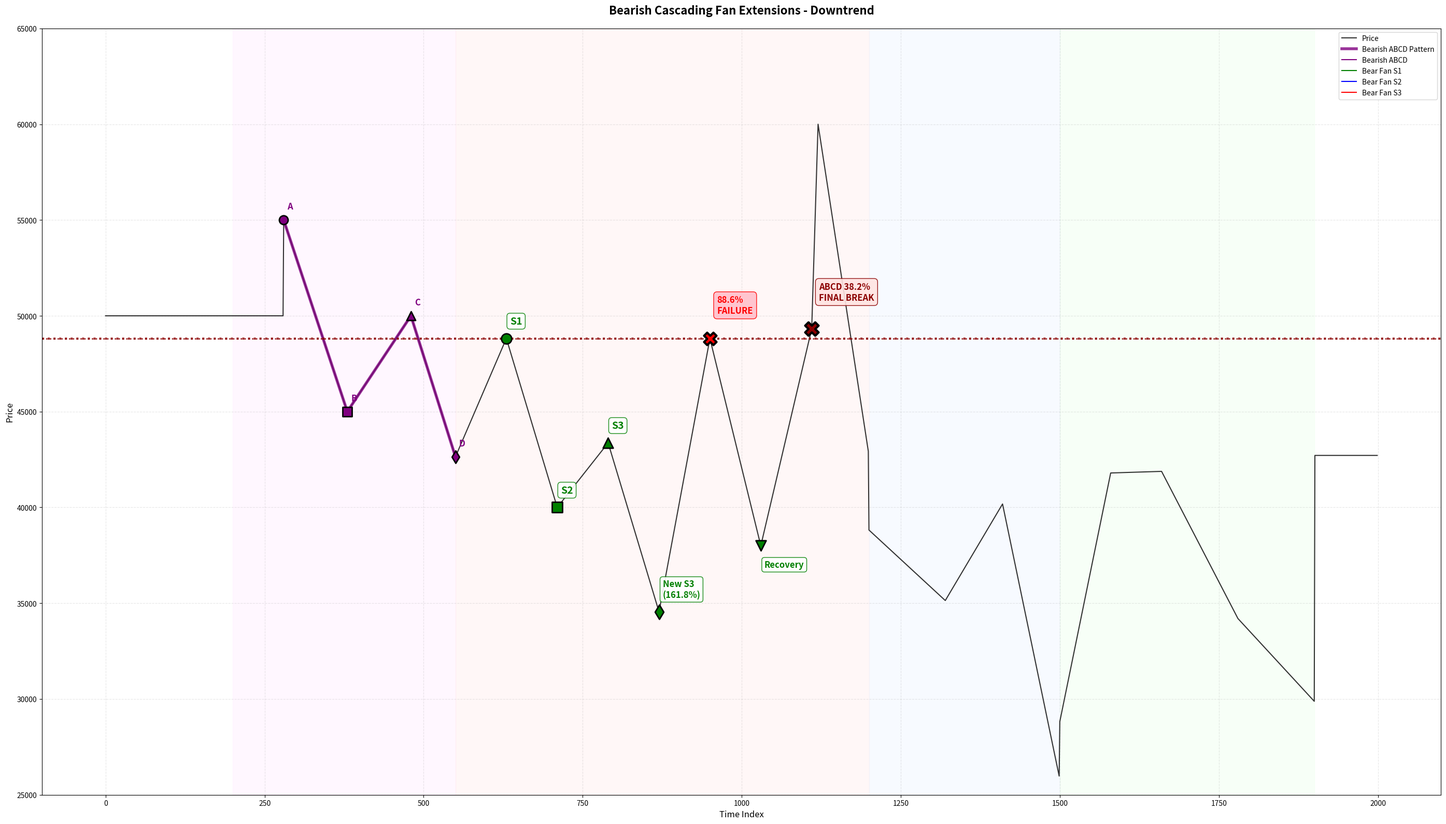

Write Python code to recreate this figure.
import numpy as np
import matplotlib.pyplot as plt
import random


class BearishFanExtensions:
    def __init__(self):
        self.fig = None
        self.ax = None
        self.original_abcd = None
        self.fan_systems = []
        self.failed_patterns = []
        self.completed_patterns = []

    def generate_bearish_fan_pattern(self, data_points=2000):
        base_price = 50000
        prices = []
        x_values = list(range(data_points))

        # Remove the crazy noise - just use flat base
        for i in range(data_points):
            prices.append(base_price)

        self.original_abcd = self._create_bearish_abcd(prices, x_values, 200, 550)
        fan_system1 = self._create_bearish_fan_extension_from_original(prices, x_values, 550, 1200, "Bear Fan S1")
        fan_system2 = self._create_bearish_fan_with_retrace_support(prices, x_values, 1200, 1500, "Bear Fan S2")
        fan_system3 = self._create_bearish_fan_with_break_remeasure(prices, x_values, 1500, 1900, "Bear Fan S3")
        self.fan_systems = [fan_system1, fan_system2, fan_system3]

        # Evaluate each fan system for failure/completion
        self._evaluate_fan_patterns()

        return {
            'x_values': x_values,
            'prices': prices,
            'original_abcd': self.original_abcd,
            'fan_systems': self.fan_systems,
            'failed_patterns': self.failed_patterns,
            'completed_patterns': self.completed_patterns
        }

    def _evaluate_fan_patterns(self):
        """Evaluate each fan pattern for failure or completion status"""
        self.failed_patterns = []
        self.completed_patterns = []

        for fan_system in self.fan_systems:
            failure_info = self._check_fan_failure(fan_system)
            if failure_info['failed']:
                self.failed_patterns.append({
                    'system': fan_system,
                    'failure_info': failure_info
                })
            else:
                self.completed_patterns.append({
                    'system': fan_system,
                    'completion_info': self._get_completion_info(fan_system)
                })

    def _check_fan_failure(self, fan_system):
        """
        Check if a bearish fan system has failed based on:
        1. 88.6% is the failure point for each fan (upside break in downtrend)
        2. ABCD pattern 38.2% level is the final brake of the fan system (upside break)
        """
        failure_info = {
            'failed': False,
            'failure_type': None,
            'failure_level': None,
            'failure_price': None,
            'failure_point': None
        }

        # Get the base move for calculating failure levels
        if 'AB_move' in fan_system:
            base_move = fan_system['AB_move']
        else:
            base_move = fan_system['original_AB_move']

        # Calculate failure levels for bearish patterns
        if 's2_point' in fan_system:
            # For bearish fan extensions, 88.6% failure level from S2 (upward break)
            s2_price = fan_system['s2_point'][1]
            s1_price = fan_system['s1_point'][1]
            s1_s2_move = s1_price - s2_price  # Note: reversed for bearish
            fan_886_failure = s2_price + s1_s2_move * 0.886  # Upward break in downtrend

            # Check if price broke above 88.6% level (failure in bearish)
            if 'failure_point' in fan_system:
                failure_price = fan_system['failure_point'][1]
                if failure_price > fan_886_failure:
                    failure_info['failed'] = True
                    failure_info['failure_type'] = 'Bearish Fan 88.6% Break'
                    failure_info['failure_level'] = '88.6%'
                    failure_info['failure_price'] = failure_price
                    failure_info['failure_point'] = fan_system['failure_point']

        # Check for ABCD 38.2% level break (final brake) - upward break in bearish
        original_abcd_382 = self.original_abcd['points']['B'][1] + self.original_abcd['AB_move'] * 0.382

        if 'final_break_point' in fan_system:
            final_break_price = fan_system['final_break_point'][1]
            if final_break_price > original_abcd_382:
                failure_info['failed'] = True
                failure_info['failure_type'] = 'Bearish ABCD 38.2% Final Break'
                failure_info['failure_level'] = 'ABCD 38.2%'
                failure_info['failure_price'] = final_break_price
                failure_info['failure_point'] = fan_system['final_break_point']

        return failure_info

    def _get_completion_info(self, fan_system):
        """Get completion information for successful bearish fan patterns"""
        completion_info = {
            'completion_level': fan_system.get('completion_level', 'Unknown'),
            'completion_point': fan_system.get('completion_point', None),
            'lowest_extension': None
        }

        if 'new_s3_point' in fan_system:
            completion_info['lowest_extension'] = fan_system['new_s3_point']

        return completion_info

    def _create_bearish_abcd(self, prices, x_values, start_idx, end_idx):
        A_idx = start_idx + 80  # 280
        B_idx = start_idx + 180  # 380
        C_idx = start_idx + 280  # 480
        D_idx = end_idx  # 550

        A_price = 55000  # Higher starting point for bearish
        B_price = 45000  # Lower trough
        AB = A_price - B_price  # 10000 - bearish move down
        C_price = B_price + AB * 0.5  # 45000 + 10000 * 0.5 = 50000
        D_price = C_price - AB  # 50000 - 10000 = 40000

        # D completes at -23.6% level (below B which is 0% in bearish)
        d_completion_price = B_price - AB * 0.236  # 45000 - 10000 * 0.236 = 42640
        prices[D_idx] = d_completion_price

        prices[A_idx] = A_price
        prices[B_idx] = B_price
        prices[C_idx] = C_price

        self._smooth_transition(prices, A_idx, B_idx, A_price, B_price)
        self._smooth_transition(prices, B_idx, C_idx, B_price, C_price)
        self._smooth_transition(prices, C_idx, D_idx, C_price, d_completion_price)

        reversal_length = 50
        reversal_slope = (prices[D_idx] - prices[C_idx]) / reversal_length * 0.5

        for i in range(D_idx + 1, min(D_idx + reversal_length + 1, len(prices))):
            progress = (i - D_idx) / reversal_length
            prices[i] = prices[D_idx] - reversal_slope * progress
            # Remove the random noise here

        for i in range(D_idx + reversal_length + 1, len(prices)):
            prices[i] = prices[i - 1]
            # Remove the random noise here too

        AB_move = A_price - B_price  # Bearish move

        # Fixed Fibonacci levels for bearish - B is now 0%, D is -23.6%
        fib_levels = {
            '100%': A_price,  # A at 100%
            '50%': C_price,  # C at 50%
            '0%': B_price,  # B at 0%
            '-23.6%': d_completion_price,  # D at -23.6%
            '+38.2%': B_price + AB_move * 0.382  # ABCD 38.2% failure level (upward)
        }

        return {
            'name': 'Bearish ABCD',
            'color': 'purple',
            'points': {'A': (A_idx, A_price), 'B': (B_idx, B_price),
                       'C': (C_idx, C_price), 'D': (D_idx, d_completion_price)},
            'AB_move': AB_move,
            'fib_levels': fib_levels,
            'start_idx': start_idx,
            'end_idx': end_idx,
            'failure_levels': {
                'abcd_382': B_price + AB_move * 0.382  # Upward break
            }
        }

    def _create_bearish_fan_extension_from_original(self, prices, x_values, start_idx, end_idx, system_name):
        original_D_price = self.original_abcd['points']['D'][1]
        original_AB_move = self.original_abcd['AB_move']
        D_idx = self.original_abcd['points']['D'][0]
        B_price = self.original_abcd['points']['B'][1]

        # S1 at positive 38.2% level (up from B in bearish)
        s1_price = B_price + original_AB_move * 0.382  # 45000 + 10000 * 0.382 = 48820
        s1_idx = D_idx + 80  # 630
        prices[s1_idx] = s1_price

        # S2: Lowest price after S1 (in bearish trend)
        s2_price = 40000  # Lower for bearish moves
        s2_idx = s1_idx + 80  # 710
        prices[s2_idx] = s2_price

        # S1-S2 move (bearish)
        s1_s2_move = s1_price - s2_price  # Bearish move down

        # Calculate failure levels for bearish
        fan_886_failure = s2_price + s1_s2_move * 0.886  # 88.6% failure level (upward break)
        abcd_382_failure = self.original_abcd['failure_levels']['abcd_382']

        # New Fibonacci levels for bearish S1-S2
        fan_levels = {
            'S1 (100%)': s1_price,
            'S2 (0%)': s2_price,
            '38.2%': s2_price + s1_s2_move * 0.382,  # Upward retracement
            '78.6%': s2_price + s1_s2_move * 0.786,  # Upward retracement
            '88.6%': fan_886_failure,  # Fan failure level (upward)
            '161.8%': s1_price - s1_s2_move * 1.618  # Downward extension
        }

        # S3 at 38.2% retracement of S1-S2 (upward)
        s3_price = fan_levels['38.2%']
        s3_idx = s2_idx + 80  # 790
        prices[s3_idx] = s3_price

        # New S3 at 161.8% of S1-S2 (downward extension)
        new_s3_price = fan_levels['161.8%']
        new_s3_idx = s3_idx + 80  # 870
        prices[new_s3_idx] = new_s3_price

        # First failure: Break above 88.6% level (bullish break in bearish trend)
        failure_price = fan_886_failure + 1000  # Above 88.6% level - failure in bearish
        failure_idx = new_s3_idx + 80  # 950
        prices[failure_idx] = failure_price

        # Recovery attempt (back down in bearish)
        recovery_price = 38000  # Lower recovery in bearish
        recovery_idx = failure_idx + 80  # 1030
        prices[recovery_idx] = recovery_price

        # Final break: ABCD 38.2% level break (upward break)
        final_price = abcd_382_failure + 500  # Break ABCD 38.2% upward (final brake)
        final_idx = recovery_idx + 80  # 1110
        prices[final_idx] = final_price

        final2_price = 60000  # Much higher final price (failed bearish)
        final2_idx = final_idx + 10  # 1120
        prices[final2_idx] = final2_price

        # Smooth transitions
        self._smooth_transition(prices, D_idx, s1_idx, original_D_price, s1_price)
        self._smooth_transition(prices, s1_idx, s2_idx, s1_price, s2_price)
        self._smooth_transition(prices, s2_idx, s3_idx, s2_price, s3_price)
        self._smooth_transition(prices, s3_idx, new_s3_idx, s3_price, new_s3_price)
        self._smooth_transition(prices, new_s3_idx, failure_idx, new_s3_price, failure_price)
        self._smooth_transition(prices, failure_idx, recovery_idx, failure_price, recovery_price)
        self._smooth_transition(prices, recovery_idx, final_idx, recovery_price, final_price)
        self._smooth_transition(prices, final_idx, final2_idx, final_price, final2_price)
        self._smooth_transition(prices, final2_idx, end_idx, final2_price, prices[end_idx])

        return {
            'name': system_name,
            'color': 'green',
            'fan_levels': fan_levels,
            'original_AB_move': original_AB_move,
            'AB_move': s1_s2_move,
            'start_idx': start_idx,
            'end_idx': end_idx,
            'completion_level': '161.8%',
            'completion_point': (new_s3_idx, new_s3_price),
            's1_point': (s1_idx, s1_price),
            's2_point': (s2_idx, s2_price),
            's3_point': (s3_idx, s3_price),
            'new_s3_point': (new_s3_idx, new_s3_price),
            'failure_point': (failure_idx, failure_price),  # This breaks 88.6% upward
            'recovery_point': (recovery_idx, recovery_price),
            'final_break_point': (final_idx, final_price),
            'failure_levels': {
                'fan_886': fan_886_failure,
                'abcd_382': abcd_382_failure
            },
            'is_fan_extension': True
        }

    def _create_bearish_fan_with_retrace_support(self, prices, x_values, start_idx, end_idx, system_name):
        original_AB_move = self.original_abcd['AB_move']
        # Use B price as reference (0% level)
        original_B_price = self.original_abcd['points']['B'][1]

        fan_levels = {
            'B (0%)': original_B_price,
            '-23.6%': original_B_price - original_AB_move * 0.236,
            '-38.2%': original_B_price - original_AB_move * 0.382,
            '-50%': original_B_price - original_AB_move * 0.5,
            '-61.8%': original_B_price - original_AB_move * 0.618,
            '-78.6%': original_B_price - original_AB_move * 0.786,
            '+88.6%': original_B_price + original_AB_move * 0.886,  # Fan failure level (upward)
            '-100%': original_B_price - original_AB_move * 1.0,
            '-161.8%': original_B_price - original_AB_move * 1.618,
            '-261.8%': original_B_price - original_AB_move * 2.618,
            '-423.6%': original_B_price - original_AB_move * 4.236
        }

        phase1_end = start_idx + int((end_idx - start_idx) * 0.4)
        start_price = fan_levels['-61.8%']
        target_price1 = fan_levels['-78.6%'] - 2000  # Lower targets in bearish
        self._smooth_transition(prices, start_idx, phase1_end, start_price, target_price1)

        phase2_end = start_idx + int((end_idx - start_idx) * 0.7)
        support_price = fan_levels['-38.2%'] - 1000  # Lower support in bearish
        self._smooth_transition(prices, phase1_end, phase2_end, target_price1, support_price)

        final_target = fan_levels['-161.8%'] - 3000  # Much lower final target
        self._smooth_transition(prices, phase2_end, end_idx, support_price, final_target)

        return {
            'name': system_name,
            'color': 'blue',
            'fan_levels': fan_levels,
            'original_AB_move': original_AB_move,
            'AB_move': original_AB_move,
            'start_idx': start_idx,
            'end_idx': end_idx,
            'support_retest': (phase2_end, support_price),
            'completion_level': '161.8%',
            'completion_point': (end_idx, final_target),
            'failure_levels': {
                'fan_886': fan_levels['+88.6%'],
                'abcd_382': self.original_abcd['failure_levels']['abcd_382']
            },
            'is_fan_extension': True
        }

    def _create_bearish_fan_with_break_remeasure(self, prices, x_values, start_idx, end_idx, system_name):
        original_AB_move = self.original_abcd['AB_move']
        # Use B price as reference (0% level)
        original_B_price = self.original_abcd['points']['B'][1]
        original_fan_382 = original_B_price - original_AB_move * 0.382

        break_idx = start_idx + int((end_idx - start_idx) * 0.2)
        start_price = original_B_price - original_AB_move * 1.618
        break_price = original_fan_382 * 1.015  # Small upward break
        self._smooth_transition(prices, start_idx, break_idx, start_price, break_price)

        support_idx = start_idx + int((end_idx - start_idx) * 0.4)
        new_support_price = break_price * 1.002
        self._smooth_transition(prices, break_idx, support_idx, break_price, new_support_price)

        new_fan_levels = {
            'New Support': new_support_price,
            '-23.6%': new_support_price - original_AB_move * 0.236,
            '-38.2%': new_support_price - original_AB_move * 0.382,
            '-50%': new_support_price - original_AB_move * 0.5,
            '-61.8%': new_support_price - original_AB_move * 0.618,
            '-78.6%': new_support_price - original_AB_move * 0.786,
            '+88.6%': new_support_price + original_AB_move * 0.886,  # Fan failure level (upward)
            '-100%': new_support_price - original_AB_move * 1.0,
            '-161.8%': new_support_price - original_AB_move * 1.618,
            '-261.8%': new_support_price - original_AB_move * 2.618,
            '-423.6%': new_support_price - original_AB_move * 4.236
        }

        resistance_idx = start_idx + int((end_idx - start_idx) * 0.7)
        resistance_price = new_fan_levels['-61.8%'] - 1500  # Lower resistance in bearish
        self._smooth_transition(prices, support_idx, resistance_idx, new_support_price, resistance_price)

        next_pattern_target = new_fan_levels['-100%'] - 2000  # Much lower target
        self._smooth_transition(prices, resistance_idx, end_idx, resistance_price, next_pattern_target)

        return {
            'name': system_name,
            'color': 'red',
            'fan_levels': new_fan_levels,
            'original_fan_levels': {
                'B (0%)': original_B_price,
                '-38.2%': original_fan_382
            },
            'original_AB_move': original_AB_move,
            'AB_move': original_AB_move,
            'start_idx': start_idx,
            'end_idx': end_idx,
            'break_point': (break_idx, break_price),
            'new_support': (support_idx, new_support_price),
            'resistance_point': (resistance_idx, resistance_price),
            'completion_point': (end_idx, next_pattern_target),
            'completion_level': '100%',
            'failure_levels': {
                'fan_886': new_fan_levels['+88.6%'],
                'abcd_382': self.original_abcd['failure_levels']['abcd_382']
            },
            'remeasured_from_support': True,
            'is_fan_extension': True
        }

    def _smooth_transition(self, prices, start_idx, end_idx, start_price, end_price):
        if start_idx >= end_idx or start_idx >= len(prices) or end_idx >= len(prices):
            return
        for i in range(start_idx, end_idx + 1):
            if i >= len(prices):
                break
            progress = (i - start_idx) / (end_idx - start_idx) if end_idx != start_idx else 0
            prices[i] = start_price + (end_price - start_price) * progress

    def plot_bearish_fan_extensions(self, data):
        self.fig, self.ax = plt.subplots(figsize=(28, 16))
        self.ax.plot(data['x_values'], data['prices'],
                     color='black', linewidth=1.5, alpha=0.8, label='Price')
        zone_colors = ['#FFE6FF', '#FFE6E6', '#E6F0FF', '#E6FFE6']

        original = data['original_abcd']
        self.ax.axvspan(original['start_idx'], original['end_idx'],
                        color=zone_colors[0], alpha=0.3, zorder=0)

        for i, fan_system in enumerate(data['fan_systems']):
            zone_color = zone_colors[i + 1]
            self.ax.axvspan(fan_system['start_idx'], fan_system['end_idx'],
                            color=zone_color, alpha=0.3, zorder=0)

        self._plot_bearish_abcd(data['original_abcd'])
        for fan_system in data['fan_systems']:
            self._plot_bearish_fan_system(fan_system)
        self._plot_bearish_failure_levels(data)
        self._add_comprehensive_info_box(data)

        self.ax.set_title('Bearish Cascading Fan Extensions - Downtrend',
                          fontsize=16, fontweight='bold', pad=20)
        self.ax.set_xlabel('Time Index', fontsize=12)
        self.ax.set_ylabel('Price', fontsize=12)
        self.ax.grid(True, alpha=0.3, linestyle='--')

        # Simple legend - just the main systems
        self.ax.plot([], [], color='purple', label='Bearish ABCD')
        for fan_system in data['fan_systems']:
            self.ax.plot([], [], color=fan_system['color'], label=fan_system['name'])

        self.ax.legend(loc='upper right', fontsize=10)  # Upper right for bearish
        plt.tight_layout()
        plt.show()
        return self.fig, self.ax

    def _plot_bearish_failure_levels(self, data):
        """Plot bearish failure levels"""
        # Only show ABCD 38.2% failure level (upward break) - no annotations
        abcd_382_failure = data['original_abcd']['failure_levels']['abcd_382']
        self.ax.axhline(y=abcd_382_failure, color='darkred', linestyle=':',
                        alpha=0.8, linewidth=2)

    def _plot_bearish_abcd(self, original_abcd):
        color = original_abcd['color']
        point_markers = {'A': 'o', 'B': 's', 'C': '^', 'D': 'd'}
        for label, (idx, price) in original_abcd['points'].items():
            self.ax.scatter(idx, price, color=color, marker=point_markers[label],
                            s=150, zorder=5, edgecolors='black', linewidth=2)
            self.ax.annotate(f'{label}', (idx, price),
                             xytext=(5, 15), textcoords='offset points',
                             fontsize=12, fontweight='bold', color=color)
        abcd_x = [original_abcd['points'][p][0] for p in ['A', 'B', 'C', 'D']]
        abcd_y = [original_abcd['points'][p][1] for p in ['A', 'B', 'C', 'D']]
        self.ax.plot(abcd_x, abcd_y, color=color, linewidth=4, alpha=0.8,
                     linestyle='-', label='Bearish ABCD Pattern')

        # Show ABCD 38.2% failure level (upward break)
        abcd_382_failure = original_abcd['failure_levels']['abcd_382']
        self.ax.axhline(y=abcd_382_failure, color='darkred', linestyle=':',
                        alpha=0.8, linewidth=3)

    def _plot_bearish_fan_system(self, fan_system):
        color = fan_system['color']
        annotation_offset = 20

        if 's1_point' in fan_system:
            s1_idx, s1_price = fan_system['s1_point']
            self.ax.scatter(s1_idx, s1_price, color=color, marker='o',
                            s=200, zorder=6, edgecolors='black', linewidth=2)
            self.ax.annotate('S1', (s1_idx, s1_price), xytext=(5, annotation_offset),
                             textcoords='offset points', fontsize=14, color=color, fontweight='bold',
                             bbox=dict(boxstyle='round,pad=0.3', facecolor='white', alpha=0.9, edgecolor=color))
        if 's2_point' in fan_system:
            s2_idx, s2_price = fan_system['s2_point']
            self.ax.scatter(s2_idx, s2_price, color=color, marker='s',
                            s=200, zorder=6, edgecolors='black', linewidth=2)
            self.ax.annotate('S2', (s2_idx, s2_price), xytext=(5, annotation_offset),
                             textcoords='offset points', fontsize=14, color=color, fontweight='bold',
                             bbox=dict(boxstyle='round,pad=0.3', facecolor='white', alpha=0.9, edgecolor=color))
        if 's3_point' in fan_system:
            s3_idx, s3_price = fan_system['s3_point']
            self.ax.scatter(s3_idx, s3_price, color=color, marker='^',
                            s=200, zorder=6, edgecolors='black', linewidth=2)
            self.ax.annotate('S3', (s3_idx, s3_price), xytext=(5, annotation_offset),
                             textcoords='offset points', fontsize=14, color=color, fontweight='bold',
                             bbox=dict(boxstyle='round,pad=0.3', facecolor='white', alpha=0.9, edgecolor=color))
        if 'new_s3_point' in fan_system:
            new_s3_idx, new_s3_price = fan_system['new_s3_point']
            self.ax.scatter(new_s3_idx, new_s3_price, color=color, marker='d',
                            s=200, zorder=6, edgecolors='black', linewidth=2)
            self.ax.annotate('New S3\n(161.8%)', (new_s3_idx, new_s3_price), xytext=(5, annotation_offset),
                             textcoords='offset points', fontsize=12, color=color, fontweight='bold',
                             bbox=dict(boxstyle='round,pad=0.3', facecolor='white', alpha=0.9, edgecolor=color))
        if 'failure_point' in fan_system:
            failure_idx, failure_price = fan_system['failure_point']
            self.ax.scatter(failure_idx, failure_price, color='red', marker='X',
                            s=300, zorder=8, edgecolors='black', linewidth=3)
            self.ax.annotate('88.6%\nFAILURE', (failure_idx, failure_price), xytext=(10, annotation_offset + 15),
                             textcoords='offset points', fontsize=12, color='red', fontweight='bold',
                             bbox=dict(boxstyle='round,pad=0.4', facecolor='pink', alpha=0.9, edgecolor='red'))
        if 'recovery_point' in fan_system:
            recovery_idx, recovery_price = fan_system['recovery_point']
            self.ax.scatter(recovery_idx, recovery_price, color=color, marker='v',
                            s=200, zorder=6, edgecolors='black', linewidth=2)
            self.ax.annotate('Recovery', (recovery_idx, recovery_price), xytext=(5, -annotation_offset - 10),
                             textcoords='offset points', fontsize=12, color=color, fontweight='bold',
                             bbox=dict(boxstyle='round,pad=0.3', facecolor='white', alpha=0.9, edgecolor=color))
        if 'final_break_point' in fan_system:
            final_idx, final_price = fan_system['final_break_point']
            self.ax.scatter(final_idx, final_price, color='darkred', marker='X',
                            s=350, zorder=9, edgecolors='black', linewidth=3)
            self.ax.annotate('ABCD 38.2%\nFINAL BREAK', (final_idx, final_price), xytext=(10, annotation_offset + 20),
                             textcoords='offset points', fontsize=12, color='darkred', fontweight='bold',
                             bbox=dict(boxstyle='round,pad=0.4', facecolor='mistyrose', alpha=0.9, edgecolor='darkred'))

    def _add_comprehensive_info_box(self, data):
        # Set y-axis limits to focus on the action
        self.ax.set_ylim(25000, 65000)  # Range for bearish patterns

    def save_bearish_pattern_analysis(self, data, filename="bearish_fan_pattern_analysis.txt"):
        """Save detailed analysis of failed and completed bearish patterns to file"""
        with open(filename, 'w') as f:
            f.write("🎯 BEARISH FAN EXTENSIONS PATTERN ANALYSIS\n")
            f.write("=" * 50 + "\n\n")

            # Original ABCD info
            original = data['original_abcd']
            f.write(f"📋 ORIGINAL BEARISH ABCD PATTERN:\n")
            f.write(f"   AB Move: {original['AB_move']:.0f} points (bearish)\n")
            f.write(f"   A: ${original['points']['A'][1]:.0f} (100%)\n")
            f.write(f"   B: ${original['points']['B'][1]:.0f} (0%)\n")
            f.write(f"   C: ${original['points']['C'][1]:.0f} (50%)\n")
            f.write(f"   D: ${original['points']['D'][1]:.0f} (-23.6%)\n")
            f.write(f"   ABCD 38.2% Failure Level: ${original['failure_levels']['abcd_382']:.0f} (upward break)\n\n")

            # Failed patterns
            f.write(f"❌ FAILED BEARISH PATTERNS ({len(data['failed_patterns'])}):\n")
            f.write("-" * 30 + "\n")
            for failed in data['failed_patterns']:
                system = failed['system']
                failure_info = failed['failure_info']
                f.write(f"System: {system['name']}\n")
                f.write(f"Failure Type: {failure_info['failure_type']}\n")
                f.write(f"Failure Level: {failure_info['failure_level']}\n")
                f.write(f"Failure Price: ${failure_info['failure_price']:.0f}\n")
                f.write(f"Time Index: {failure_info['failure_point'][0]}\n")

                if 'failure_levels' in system:
                    f.write(f"88.6% Level: ${system['failure_levels']['fan_886']:.0f} (upward break)\n")
                    f.write(f"ABCD 38.2% Level: ${system['failure_levels']['abcd_382']:.0f} (upward break)\n")
                f.write("\n")

            # Completed patterns
            f.write(f"✅ COMPLETED BEARISH PATTERNS ({len(data['completed_patterns'])}):\n")
            f.write("-" * 30 + "\n")
            for completed in data['completed_patterns']:
                system = completed['system']
                completion_info = completed['completion_info']
                f.write(f"System: {system['name']}\n")
                f.write(f"Completion Level: {completion_info['completion_level']}\n")
                if completion_info['completion_point']:
                    f.write(f"Completion Price: ${completion_info['completion_point'][1]:.0f}\n")
                    f.write(f"Time Index: {completion_info['completion_point'][0]}\n")

                if 'failure_levels' in system:
                    f.write(f"88.6% Level: ${system['failure_levels']['fan_886']:.0f} (upward break)\n")
                    f.write(f"ABCD 38.2% Level: ${system['failure_levels']['abcd_382']:.0f} (upward break)\n")
                f.write("\n")

            # Summary statistics
            total_systems = len(data['fan_systems'])
            failed_count = len(data['failed_patterns'])
            completed_count = len(data['completed_patterns'])

            f.write(f"📊 SUMMARY STATISTICS:\n")
            f.write("-" * 20 + "\n")
            f.write(f"Total Bearish Fan Systems: {total_systems}\n")
            f.write(f"Failed Systems: {failed_count}\n")
            f.write(f"Completed Systems: {completed_count}\n")
            f.write(f"Success Rate: {(completed_count / total_systems * 100):.1f}%\n")
            f.write(f"Failure Rate: {(failed_count / total_systems * 100):.1f}%\n\n")

            f.write(f"🚨 BEARISH FAILURE CRITERIA SUMMARY:\n")
            f.write("-" * 25 + "\n")
            f.write(f"1. 88.6% Level Break: Bearish fan system failure (upward break)\n")
            f.write(f"2. ABCD 38.2% Level Break: Final bearish system failure (upward break)\n")
            f.write(f"   ABCD 38.2% Price: ${original['failure_levels']['abcd_382']:.0f}\n")

        print(f"💾 Bearish pattern analysis saved to: {filename}")


def main():
    print("🎯 Generating BEARISH Fan Extensions with Failure Level Tracking...")
    print("📊 Key Bearish Failure Criteria:")
    print("   • 88.6% = Bearish fan failure level (upward break)")
    print("   • ABCD 38.2% = Final brake of bearish fan system (upward break)")

    analyzer = BearishFanExtensions()
    data = analyzer.generate_bearish_fan_pattern()

    # Generate the plot
    fig, ax = analyzer.plot_bearish_fan_extensions(data)

    # Save detailed analysis
    analyzer.save_bearish_pattern_analysis(data)

    # Print summary to console
    print(f"\n📋 ORIGINAL BEARISH ABCD PATTERN:")
    original = data['original_abcd']
    print(f"   AB Move: {original['AB_move']:.0f} points (bearish)")
    print(f"   A: ${original['points']['A'][1]:.0f} (100%)")
    print(f"   B: ${original['points']['B'][1]:.0f} (0%)")
    print(f"   C: ${original['points']['C'][1]:.0f} (50%)")
    print(f"   D: ${original['points']['D'][1]:.0f} (-23.6%)")
    print(f"   ABCD 38.2% Failure: ${original['failure_levels']['abcd_382']:.0f} (upward break)")

    print(f"\n🔄 BEARISH FAN SYSTEMS ANALYSIS:")
    for failed in data['failed_patterns']:
        system = failed['system']
        failure_info = failed['failure_info']
        print(f"\n   ❌ {system['name']}: FAILED")
        print(f"      Type: {failure_info['failure_type']}")
        print(f"      Level: {failure_info['failure_level']}")
        print(f"      Price: ${failure_info['failure_price']:.0f}")

    for completed in data['completed_patterns']:
        system = completed['system']
        completion_info = completed['completion_info']
        print(f"\n   ✅ {system['name']}: COMPLETED")
        print(f"      Level: {completion_info['completion_level']}")
        if completion_info['completion_point']:
            print(f"      Price: ${completion_info['completion_point'][1]:.0f}")

    # Summary statistics
    total = len(data['fan_systems'])
    failed = len(data['failed_patterns'])
    completed = len(data['completed_patterns'])

    print(f"\n📊 SUMMARY:")
    print(f"   Total Systems: {total}")
    print(f"   Failed: {failed}")
    print(f"   Completed: {completed}")
    print(f"   Success Rate: {(completed / total * 100):.1f}%")


if __name__ == "__main__":
    main()
